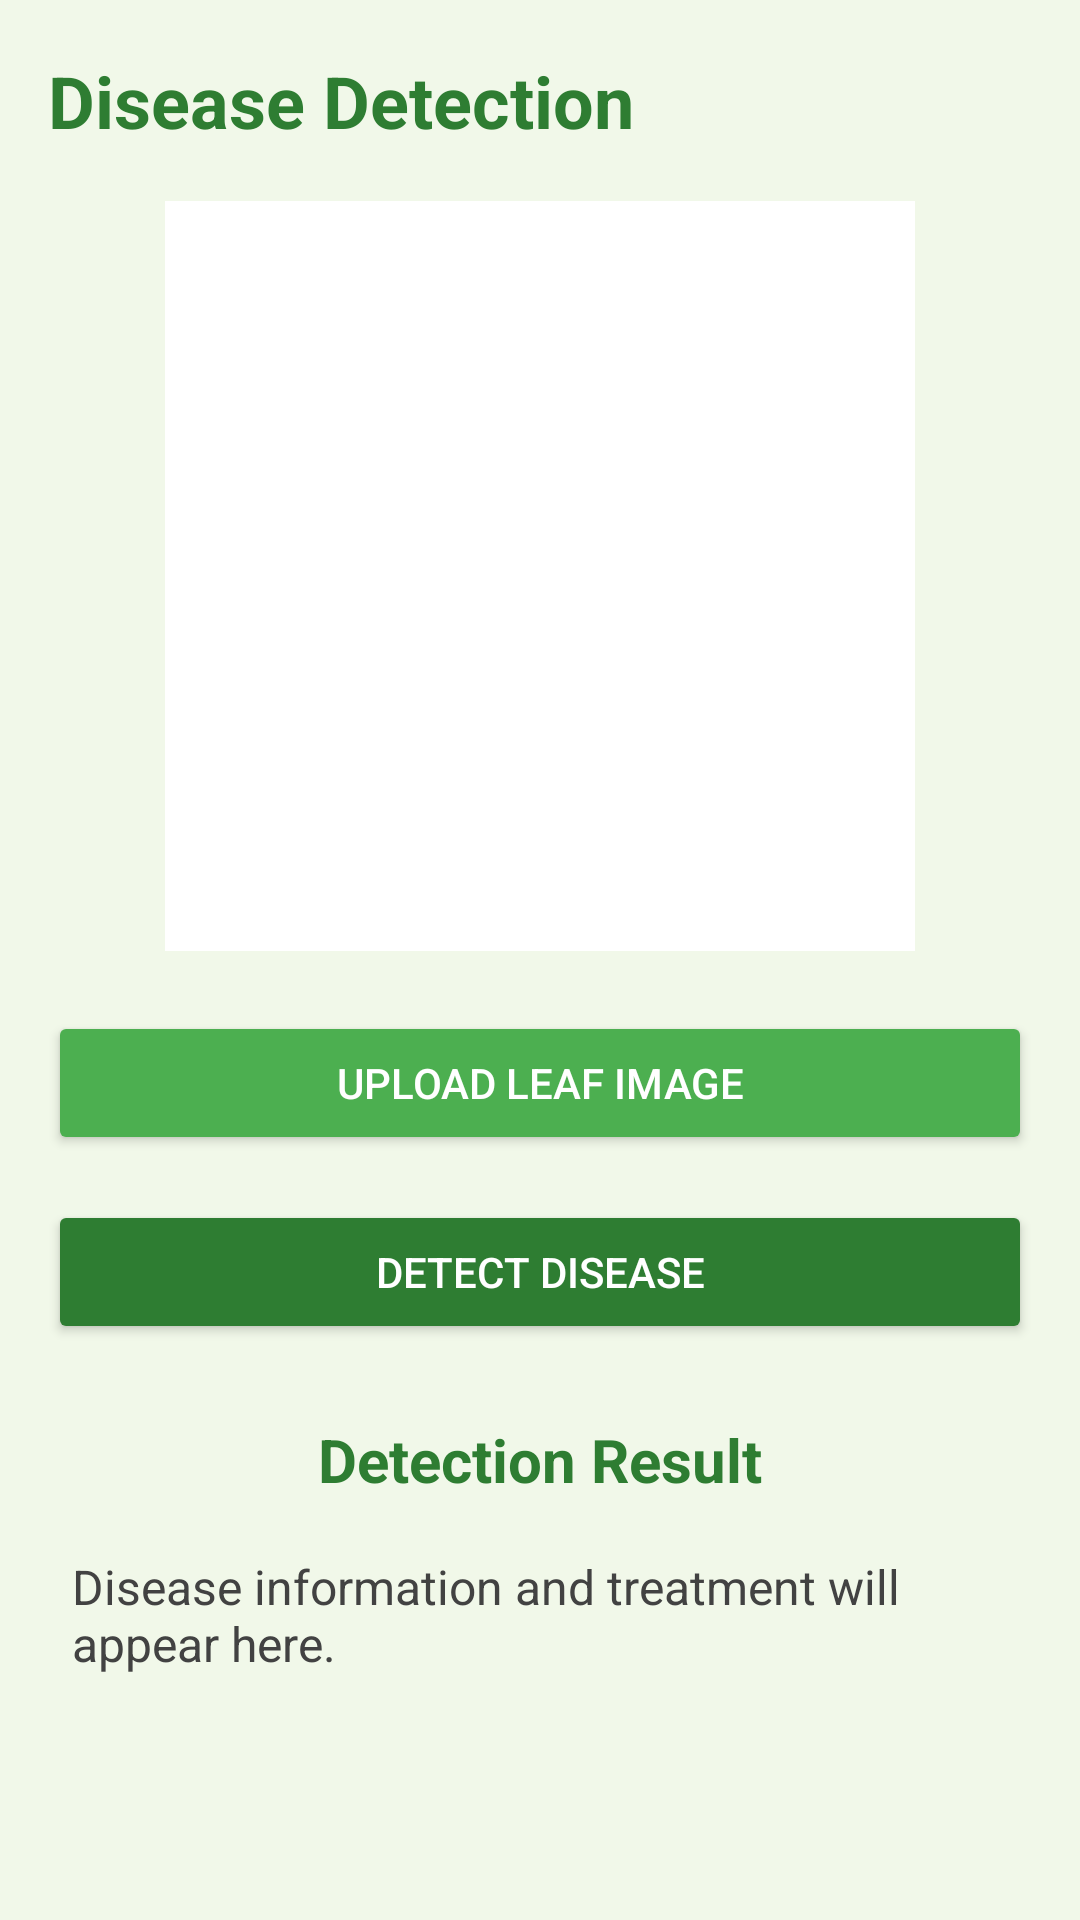

Android layout source for this screen:
<!-- AndroidManifest.xml: application theme Theme.Material3.DayNight.NoActionBar -->
<!-- res/layout/activity_disease.xml -->
<?xml version="1.0" encoding="utf-8"?>
<ScrollView xmlns:android="http://schemas.android.com/apk/res/android"
    android:layout_width="match_parent"
    android:layout_height="match_parent"
    android:background="#F1F8E9">

    <LinearLayout
        android:layout_width="match_parent"
        android:layout_height="wrap_content"
        android:orientation="vertical"
        android:padding="16dp">

        
        <LinearLayout
            android:layout_width="match_parent"
            android:layout_height="wrap_content"
            android:orientation="horizontal"
            android:gravity="center_vertical"
            android:paddingBottom="16dp">

            <TextView
                android:layout_width="0dp"
                android:layout_height="wrap_content"
                android:layout_weight="1"
                android:text="Disease Detection"
                android:textSize="24sp"
                android:textStyle="bold"
                android:textColor="#2E7D32" />

            <ImageView
                android:id="@+id/imgNext"
                android:layout_width="35dp"
                android:layout_height="35dp"
                android:src="@drawable/next"
                android:contentDescription="Next"
                android:clickable="true"
                android:focusable="true"
                android:padding="4dp" />

        </LinearLayout>

        
        <ImageView
            android:id="@+id/imgDisease"
            android:layout_width="250dp"
            android:layout_height="250dp"
            android:layout_gravity="center"
            android:src="@mipmap/ic_launcher"
            android:scaleType="centerCrop"
            android:background="#FFFFFF"
            android:padding="5dp" />

        
        <Button
            android:id="@+id/btnUpload"
            android:layout_width="match_parent"
            android:layout_height="wrap_content"
            android:layout_marginTop="20dp"
            android:text="Upload Leaf Image"
            android:textColor="#FFFFFF"
            android:backgroundTint="#4CAF50" />

        
        <Button
            android:id="@+id/btnDetect"
            android:layout_width="match_parent"
            android:layout_height="wrap_content"
            android:layout_marginTop="15dp"
            android:text="Detect Disease"
            android:textColor="#FFFFFF"
            android:backgroundTint="#2E7D32" />

        
        <TextView
            android:id="@+id/txtResult"
            android:layout_width="match_parent"
            android:layout_height="wrap_content"
            android:layout_marginTop="25dp"
            android:gravity="center"
            android:text="Detection Result"
            android:textSize="20sp"
            android:textStyle="bold"
            android:textColor="#2E7D32" />

        
        <TextView
            android:id="@+id/txtSuggestion"
            android:layout_width="match_parent"
            android:layout_height="wrap_content"
            android:layout_marginTop="10dp"
            android:text="Disease information and treatment will appear here."
            android:textSize="16sp"
            android:textColor="#424242"
            android:padding="8dp" />

    </LinearLayout>

</ScrollView>
<!-- resources referenced by this layout -->
<resources>

</resources>
